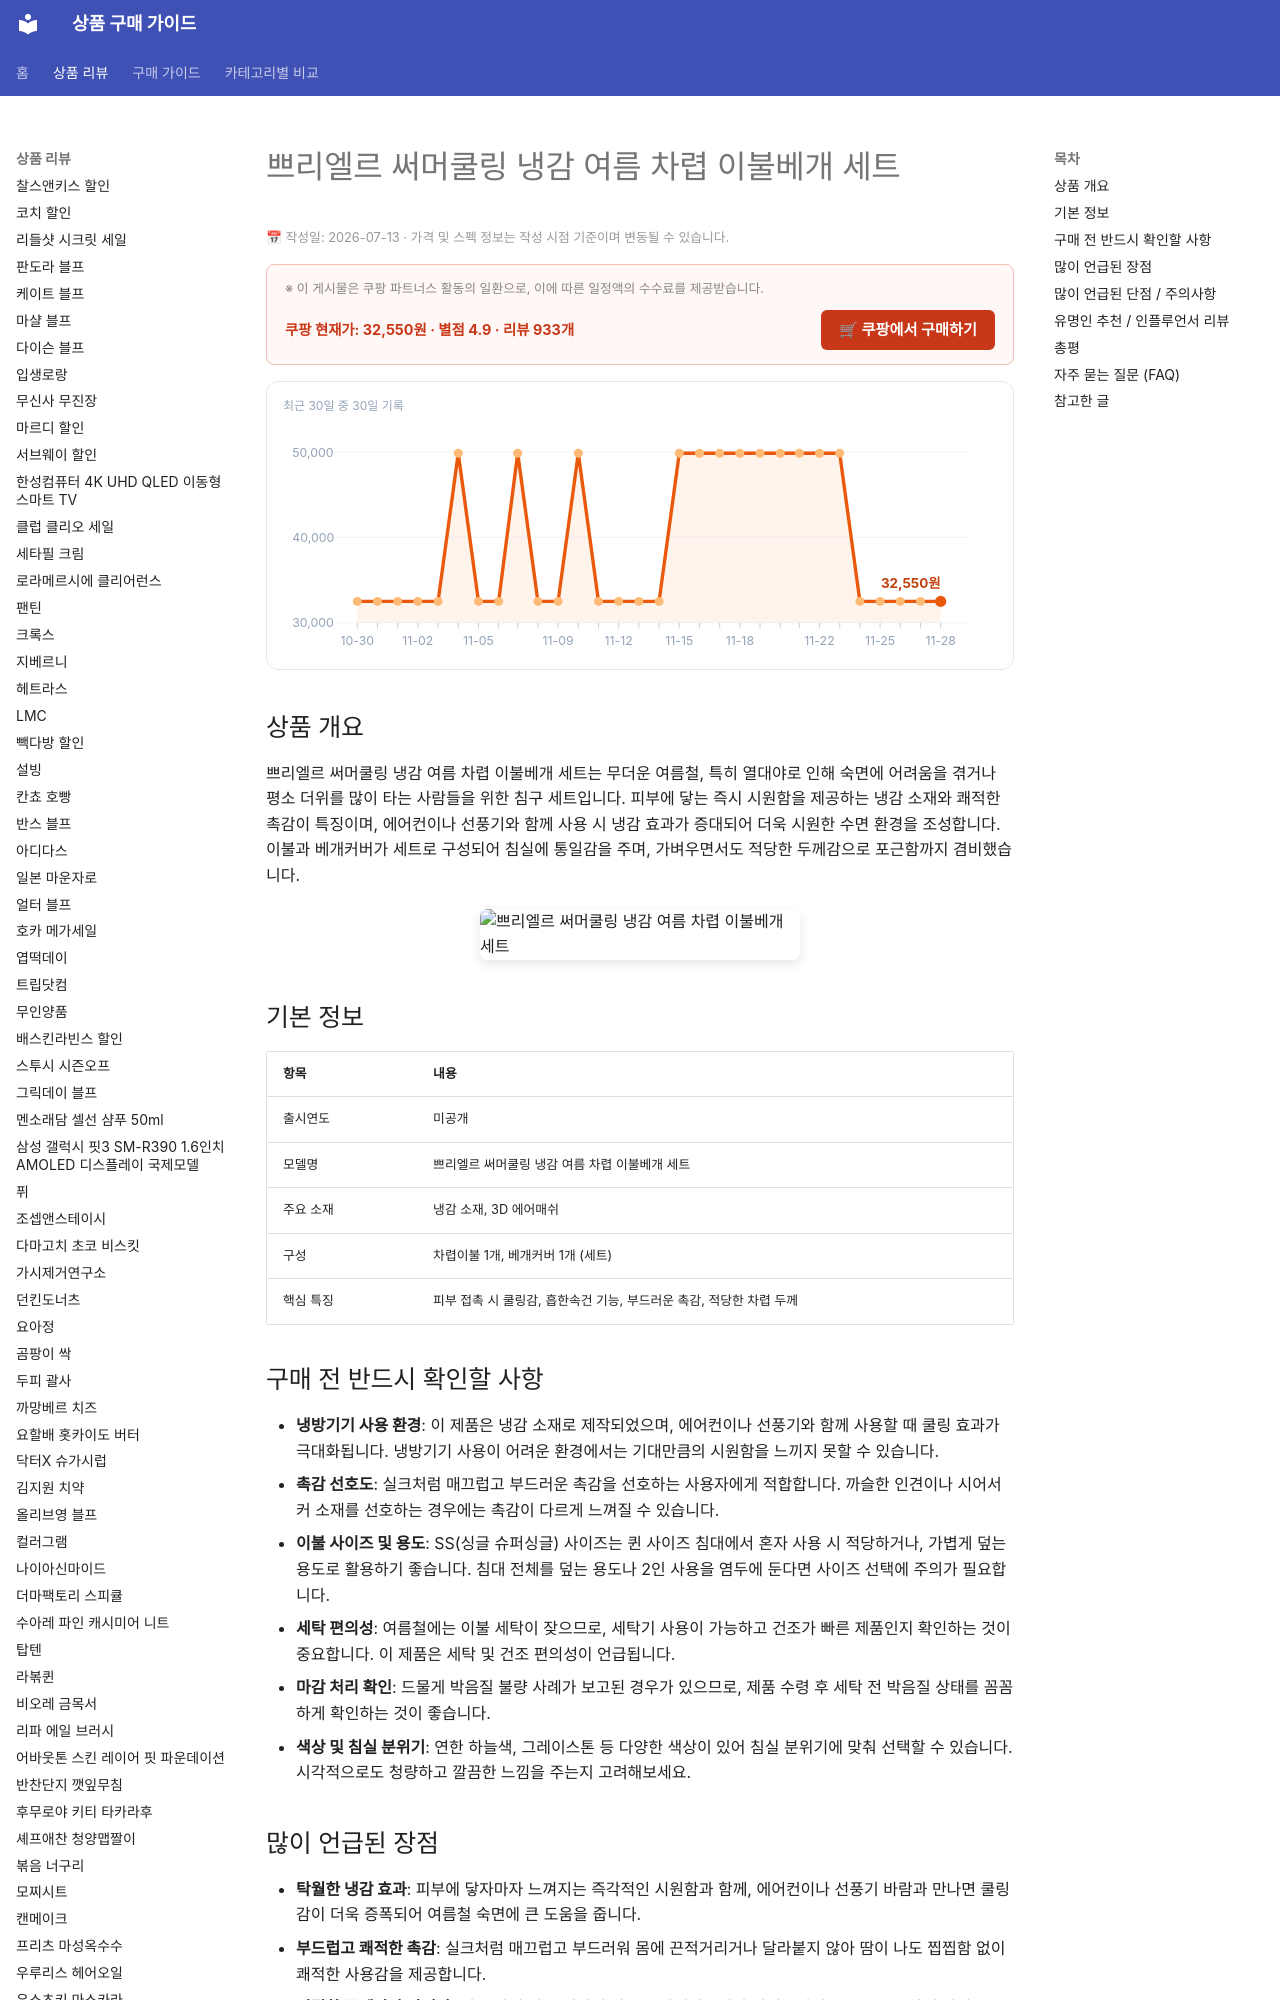

repository: buysense/product-research-wiki · page: products/prielle-summer-cooling-quilted-duvet-pillow-set/index.html · generator: mkdocs

---
image: https://thumbnail.coupangcdn.com/thumbnails/remote/492x492ex/image/rs_quotation_api/dccss4vu/35d3ca4b2087451b9b265986f00ead14.jpg
title: 쁘리엘르 써머쿨링 냉감 여름 차렵 이불베개 세트 구매 가이드
date: 2026-07-13
description: 쁘리엘르 써머쿨링 냉감 여름 차렵 이불베개 세트는 더운 여름철 시원하고 쾌적한 수면 환경을 위해 설계된 차렵이불로, 열대야에 잠 못 이루는 이들에게 적합합니다.
contentUpdated: 2026-07-13
---
<!-- bs:jsonld -->
<script type="application/ld+json">
{
  "@context": "https://schema.org",
  "@type": "Product",
  "name": "쁘리엘르 써머쿨링 냉감 여름 차렵 이불베개 세트",
  "image": [
    "https://thumbnail.coupangcdn.com/thumbnails/remote/492x492ex/image/rs_quotation_api/dccss4vu/35d3ca4b2087451b9b265986f00ead14.jpg",
    "https://thumbnail.coupangcdn.com/thumbnails/remote/492x492ex/image/rs_quotation_api/855fwuhx/e3b108ca7c5349298a77b178b98b61ad.jpg"
  ],
  "offers": {
    "@type": "Offer",
    "priceCurrency": "KRW",
    "price": "32550",
    "url": "https://link.coupang.com/a/fl5yLovy8a",
    "availability": "https://schema.org/InStock",
    "priceValidUntil": "2026-12-05"
  },
  "aggregateRating": {
    "@type": "AggregateRating",
    "ratingValue": 4.9,
    "reviewCount": 933,
    "bestRating": 5,
    "worstRating":
